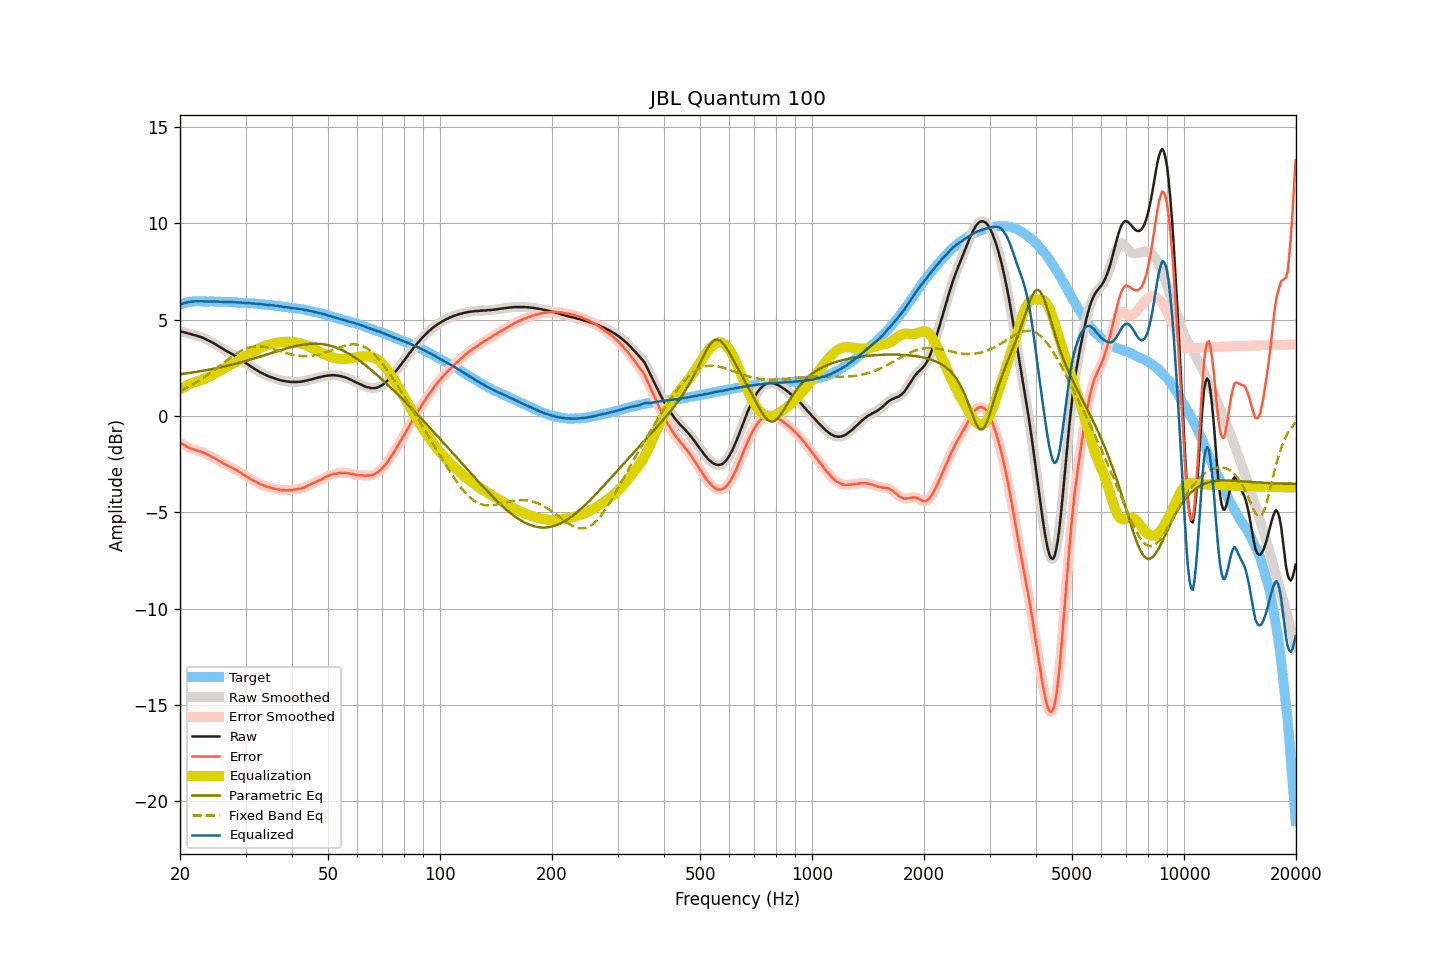

Values plotted in this chart, from the file beside it:
frequency, raw, smoothed, error, error_smoothed, equalization, parametric_eq, fixed_band_eq, equalized_raw, equalized_smoothed, target
20.00, 4.39, 4.39, -1.38, -1.38, 1.38, 2.17, 1.30, 5.78, 5.78, 5.78
20.20, 4.37, 4.37, -1.43, -1.43, 1.44, 2.18, 1.34, 5.81, 5.81, 5.81
20.40, 4.35, 4.35, -1.48, -1.48, 1.48, 2.19, 1.38, 5.84, 5.84, 5.84
20.61, 4.33, 4.33, -1.52, -1.53, 1.53, 2.20, 1.42, 5.87, 5.86, 5.86
20.81, 4.31, 4.31, -1.57, -1.58, 1.58, 2.21, 1.46, 5.89, 5.89, 5.89
21.02, 4.28, 4.29, -1.63, -1.62, 1.62, 2.22, 1.50, 5.90, 5.90, 5.92
21.23, 4.26, 4.26, -1.66, -1.66, 1.66, 2.23, 1.55, 5.92, 5.92, 5.93
21.44, 4.24, 4.24, -1.69, -1.70, 1.69, 2.25, 1.59, 5.94, 5.93, 5.94
21.66, 4.21, 4.22, -1.73, -1.72, 1.72, 2.26, 1.64, 5.94, 5.94, 5.94
21.87, 4.19, 4.19, -1.75, -1.75, 1.75, 2.27, 1.69, 5.95, 5.95, 5.94
22.09, 4.17, 4.17, -1.78, -1.78, 1.78, 2.29, 1.74, 5.95, 5.95, 5.95
22.31, 4.14, 4.15, -1.81, -1.81, 1.80, 2.30, 1.79, 5.95, 5.95, 5.95
22.54, 4.12, 4.12, -1.83, -1.83, 1.83, 2.31, 1.84, 5.95, 5.95, 5.95
22.76, 4.09, 4.09, -1.86, -1.85, 1.86, 2.33, 1.89, 5.95, 5.95, 5.95
22.99, 4.06, 4.06, -1.88, -1.88, 1.89, 2.34, 1.95, 5.95, 5.95, 5.94
23.22, 4.02, 4.02, -1.92, -1.92, 1.92, 2.36, 2.00, 5.95, 5.95, 5.94
23.45, 3.98, 3.99, -1.96, -1.95, 1.96, 2.37, 2.06, 5.94, 5.94, 5.94
23.69, 3.94, 3.94, -1.99, -1.99, 1.99, 2.39, 2.12, 5.94, 5.94, 5.94
23.92, 3.90, 3.90, -2.03, -2.04, 2.03, 2.40, 2.18, 5.94, 5.94, 5.94
24.16, 3.86, 3.86, -2.08, -2.08, 2.08, 2.42, 2.24, 5.94, 5.94, 5.95
24.40, 3.81, 3.82, -2.13, -2.12, 2.12, 2.43, 2.30, 5.94, 5.94, 5.95
24.65, 3.77, 3.77, -2.16, -2.17, 2.17, 2.45, 2.37, 5.94, 5.94, 5.94
24.89, 3.72, 3.72, -2.21, -2.21, 2.22, 2.47, 2.43, 5.94, 5.94, 5.93
25.14, 3.67, 3.67, -2.26, -2.26, 2.26, 2.48, 2.49, 5.94, 5.94, 5.93
25.39, 3.62, 3.62, -2.31, -2.31, 2.31, 2.50, 2.56, 5.93, 5.93, 5.93
25.65, 3.56, 3.57, -2.37, -2.36, 2.36, 2.52, 2.62, 5.92, 5.93, 5.93
25.91, 3.51, 3.51, -2.41, -2.41, 2.41, 2.54, 2.69, 5.92, 5.92, 5.92
26.16, 3.46, 3.46, -2.46, -2.46, 2.46, 2.56, 2.75, 5.92, 5.92, 5.92
26.43, 3.41, 3.41, -2.50, -2.50, 2.50, 2.58, 2.82, 5.92, 5.92, 5.92
26.69, 3.36, 3.37, -2.55, -2.55, 2.55, 2.60, 2.88, 5.91, 5.91, 5.92
26.96, 3.32, 3.32, -2.59, -2.59, 2.59, 2.61, 2.94, 5.92, 5.91, 5.92
27.23, 3.27, 3.28, -2.64, -2.64, 2.63, 2.64, 3.00, 5.91, 5.91, 5.91
27.50, 3.23, 3.23, -2.68, -2.68, 2.68, 2.66, 3.06, 5.91, 5.91, 5.91
27.77, 3.18, 3.18, -2.72, -2.72, 2.72, 2.68, 3.12, 5.90, 5.90, 5.90
28.05, 3.13, 3.14, -2.77, -2.76, 2.77, 2.70, 3.18, 5.90, 5.90, 5.90
28.33, 3.08, 3.08, -2.80, -2.81, 2.81, 2.72, 3.23, 5.90, 5.89, 5.89
28.62, 3.03, 3.03, -2.85, -2.85, 2.86, 2.74, 3.29, 5.89, 5.89, 5.89
28.90, 2.97, 2.98, -2.91, -2.90, 2.91, 2.76, 3.33, 5.88, 5.89, 5.89
29.19, 2.92, 2.92, -2.95, -2.96, 2.96, 2.79, 3.38, 5.88, 5.88, 5.87
29.48, 2.86, 2.86, -3.02, -3.01, 3.01, 2.81, 3.42, 5.87, 5.87, 5.88
29.78, 2.80, 2.81, -3.07, -3.07, 3.06, 2.83, 3.46, 5.87, 5.87, 5.87
30.08, 2.74, 2.75, -3.12, -3.12, 3.12, 2.86, 3.49, 5.86, 5.86, 5.87
30.38, 2.69, 2.69, -3.16, -3.17, 3.17, 2.88, 3.52, 5.86, 5.86, 5.86
30.68, 2.63, 2.63, -3.22, -3.22, 3.22, 2.91, 3.55, 5.85, 5.85, 5.85
30.99, 2.57, 2.58, -3.27, -3.27, 3.27, 2.93, 3.57, 5.84, 5.85, 5.84
31.30, 2.52, 2.52, -3.32, -3.32, 3.32, 2.96, 3.59, 5.84, 5.84, 5.84
31.61, 2.46, 2.47, -3.37, -3.37, 3.37, 2.98, 3.60, 5.83, 5.83, 5.84
31.93, 2.41, 2.41, -3.41, -3.41, 3.41, 3.01, 3.61, 5.83, 5.83, 5.83
32.24, 2.36, 2.36, -3.45, -3.46, 3.45, 3.03, 3.61, 5.82, 5.82, 5.81
32.57, 2.31, 2.31, -3.50, -3.50, 3.50, 3.06, 3.61, 5.81, 5.81, 5.81
32.89, 2.26, 2.27, -3.54, -3.54, 3.54, 3.08, 3.61, 5.80, 5.80, 5.81
33.22, 2.22, 2.22, -3.57, -3.57, 3.57, 3.11, 3.60, 5.80, 5.80, 5.80
33.55, 2.18, 2.18, -3.61, -3.61, 3.61, 3.14, 3.59, 5.79, 5.79, 5.79
33.89, 2.14, 2.14, -3.64, -3.64, 3.64, 3.16, 3.58, 5.78, 5.78, 5.78
34.23, 2.10, 2.10, -3.67, -3.67, 3.67, 3.19, 3.56, 5.77, 5.77, 5.78
34.57, 2.06, 2.07, -3.70, -3.70, 3.69, 3.22, 3.54, 5.76, 5.76, 5.76
34.92, 2.03, 2.03, -3.72, -3.72, 3.72, 3.24, 3.52, 5.75, 5.75, 5.75
35.27, 2.00, 2.00, -3.74, -3.74, 3.74, 3.27, 3.50, 5.75, 5.74, 5.75
35.62, 1.97, 1.97, -3.76, -3.76, 3.76, 3.30, 3.47, 5.74, 5.74, 5.73
35.97, 1.94, 1.94, -3.78, -3.78, 3.78, 3.32, 3.45, 5.72, 5.73, 5.72
... 635 more rows
